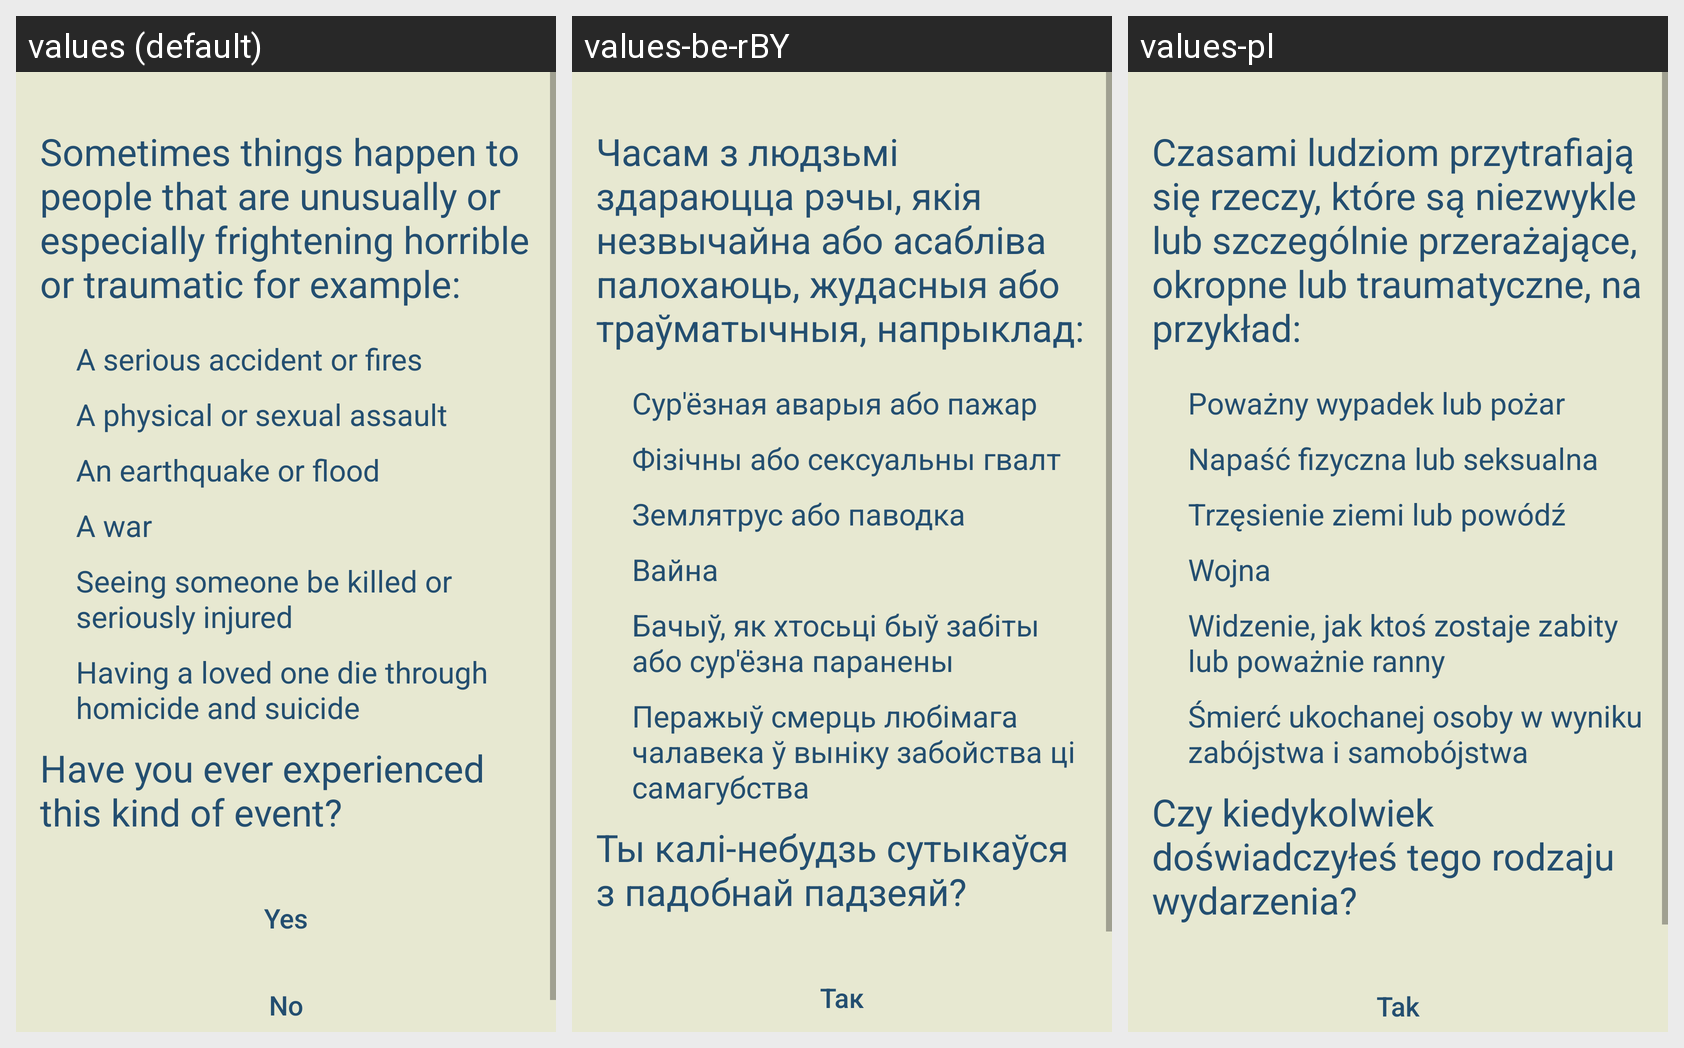

This grid shows one Android layout under several languages. Give, for every string resource on the screen, its name, the default text and each shown locale's text.
Android screen res/layout/activity_ptsd_1.xml rendered under 3 locales, left to right: values (default), values-be-rBY, values-pl. Device: Nexus 5 (rendered at 1080×1920; each locale shown at half size, 540×960, under a caption strip naming it); theme Theme.Vožyk.
Strings drawn on this screen, with the default value and each locale's value (text and hints the layout hard-codes, and strings that could not be matched under every locale, appear in the picture but are not listed):

sometimes_things_happen_to_people_that_are_unusually_or_especially_frightening_horrible_or_traumatic_for_example
  values: Sometimes things happen to people that are unusually or especially frightening horrible or traumatic for example:
  values-be-rBY: Часам з людзьмі здараюцца рэчы, якія незвычайна або асабліва палохаюць, жудасныя або траўматычныя, напрыклад:
  values-pl: Czasami ludziom przytrafiają się rzeczy, które są niezwykle lub szczególnie przerażające, okropne lub traumatyczne, na przykład:

a_serious_accident_or_fires
  values: A serious accident or fires
  values-be-rBY: Сур'ёзная аварыя або пажар
  values-pl: Poważny wypadek lub pożar

a_physical_or_sexual_assault
  values: A physical or sexual assault
  values-be-rBY: Фізічны або сексуальны гвалт
  values-pl: Napaść fizyczna lub seksualna

an_earthquake_or_flood
  values: An earthquake or flood
  values-be-rBY: Землятрус або паводка
  values-pl: Trzęsienie ziemi lub powódź

a_war
  values: A war
  values-be-rBY: Вайна
  values-pl: Wojna

seeing_someone_be_killed_or_seriously_injured
  values: Seeing someone be killed or seriously injured
  values-be-rBY: Бачыў, як хтосьці быў забіты або сур'ёзна паранены
  values-pl: Widzenie, jak ktoś zostaje zabity lub poważnie ranny

having_a_loved_one_die_through_homicide_and_suicide
  values: Having a loved one die through homicide and suicide
  values-be-rBY: Перажыў смерць любімага чалавека ў выніку забойства ці самагубства
  values-pl: Śmierć ukochanej osoby w wyniku zabójstwa i samobójstwa

have_you_ever_experienced_this_kind_of_event
  values: Have you ever experienced this kind of event?
  values-be-rBY: Ты калі-небудзь сутыкаўся з падобнай падзеяй?
  values-pl: Czy kiedykolwiek doświadczyłeś tego rodzaju wydarzenia?

yes
  values: Yes
  values-be-rBY: Так
  values-pl: Tak
